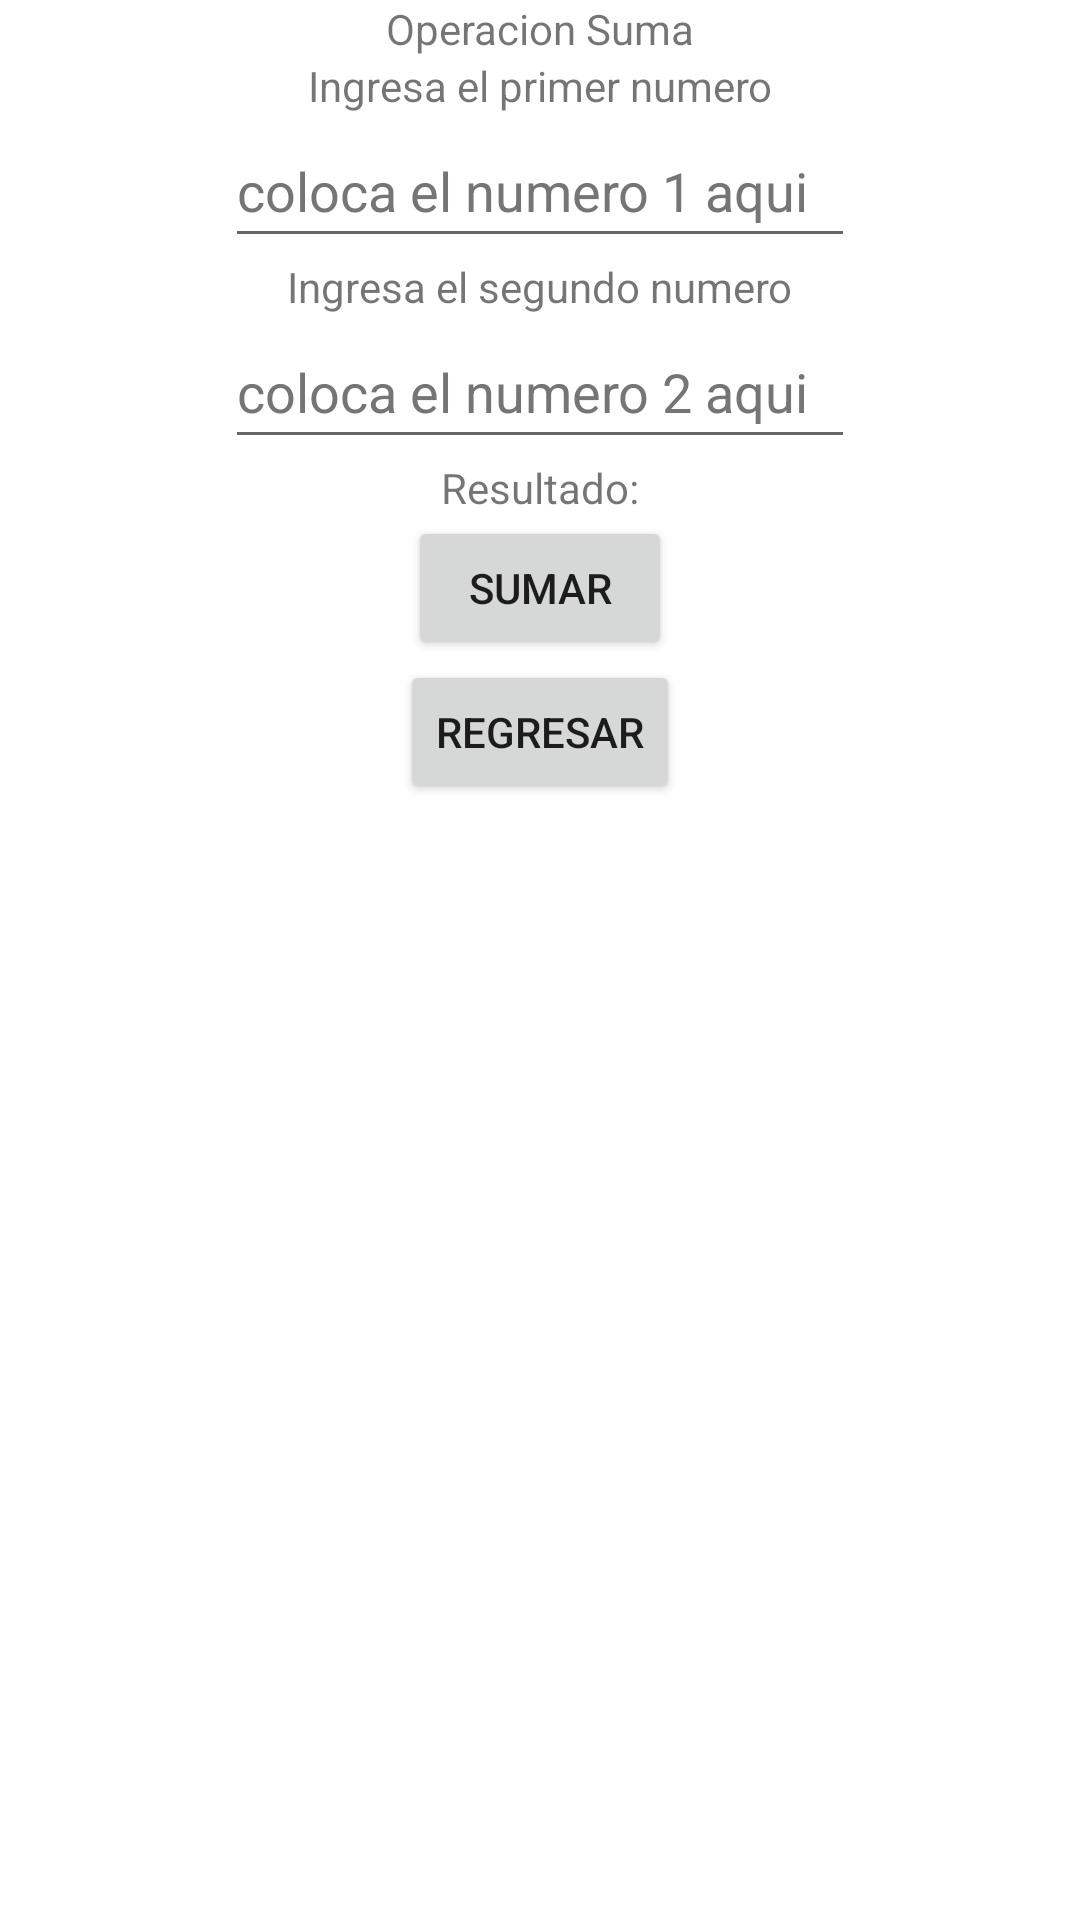

Produce the Android XML layout that renders to this screen, including the resource entries it uses.
<!-- AndroidManifest.xml: application theme Theme.P47S212022CPA -->
<!-- res/layout/activity_suma.xml -->
<?xml version="1.0" encoding="utf-8"?>
<androidx.constraintlayout.widget.ConstraintLayout xmlns:android="http://schemas.android.com/apk/res/android"
    xmlns:app="http://schemas.android.com/apk/res-auto"
    xmlns:tools="http://schemas.android.com/tools"
    android:layout_width="match_parent"
    android:layout_height="match_parent"
    tools:context=".ActivitySuma">

    <EditText
        android:id="@+id/txtsuma2"
        android:layout_width="wrap_content"
        android:layout_height="wrap_content"
        android:ems="10"
        android:hint="@string/place2"
        android:inputType="textPersonName"
        android:minHeight="48dp"
        android:textColorHint="#757575"
        app:layout_constraintEnd_toEndOf="parent"
        app:layout_constraintStart_toStartOf="parent"
        app:layout_constraintTop_toBottomOf="@+id/textView" />

    <Button
        android:id="@+id/btnatras"
        android:layout_width="wrap_content"
        android:layout_height="wrap_content"
        android:text="@string/regresar"
        app:layout_constraintEnd_toEndOf="parent"
        app:layout_constraintStart_toStartOf="parent"
        app:layout_constraintTop_toBottomOf="@+id/btnsumar2" />

    <TextView
        android:id="@+id/lblresult"
        android:layout_width="wrap_content"
        android:layout_height="wrap_content"
        android:text="@string/lresultado"
        app:layout_constraintEnd_toEndOf="parent"
        app:layout_constraintStart_toStartOf="parent"
        app:layout_constraintTop_toBottomOf="@+id/txtsuma2" />

    <TextView
        android:id="@+id/textView"
        android:layout_width="wrap_content"
        android:layout_height="wrap_content"
        android:text="@string/lnum2"
        app:layout_constraintEnd_toEndOf="parent"
        app:layout_constraintStart_toStartOf="parent"
        app:layout_constraintTop_toBottomOf="@+id/txtsuma1" />

    <Button
        android:id="@+id/btnsumar2"
        android:layout_width="wrap_content"
        android:layout_height="wrap_content"
        android:onClick="div"
        android:text="@string/calcular"
        app:layout_constraintEnd_toEndOf="parent"
        app:layout_constraintStart_toStartOf="parent"
        app:layout_constraintTop_toBottomOf="@+id/lblresult" />

    <EditText
        android:id="@+id/txtsuma1"
        android:layout_width="wrap_content"
        android:layout_height="wrap_content"
        android:ems="10"
        android:hint="@string/place1"
        android:inputType="textPersonName"
        android:minHeight="48dp"
        android:textColorHint="#757575"
        app:layout_constraintEnd_toEndOf="parent"
        app:layout_constraintStart_toStartOf="parent"
        app:layout_constraintTop_toBottomOf="@+id/textView2" />

    <TextView
        android:id="@+id/textView2"
        android:layout_width="wrap_content"
        android:layout_height="wrap_content"
        android:text="@string/lnum1"
        app:layout_constraintEnd_toEndOf="parent"
        app:layout_constraintStart_toStartOf="parent"
        app:layout_constraintTop_toBottomOf="@+id/textView3" />

    <TextView
        android:id="@+id/textView3"
        android:layout_width="wrap_content"
        android:layout_height="wrap_content"
        android:text="@string/titulo"
        app:layout_constraintEnd_toEndOf="parent"
        app:layout_constraintStart_toStartOf="parent"
        app:layout_constraintTop_toTopOf="parent" />
</androidx.constraintlayout.widget.ConstraintLayout>
<!-- resources referenced by this layout -->
<resources>
  <string name="calcular">Sumar</string>
  <string name="lnum1">Ingresa el primer numero</string>
  <string name="lnum2">Ingresa el segundo numero</string>
  <string name="lresultado">Resultado:</string>
  <string name="place1">coloca el numero 1 aqui</string>
  <string name="place2">coloca el numero 2 aqui</string>
  <string name="regresar">Regresar</string>
  <string name="titulo">Operacion Suma</string>
  <style name="Theme.P47S212022CPA" parent="Theme.MaterialComponents.DayNight.DarkActionBar">
          
          <item name="colorPrimary">@color/purple_500</item>
          <item name="colorPrimaryVariant">@color/purple_700</item>
          <item name="colorOnPrimary">@color/white</item>
          
          <item name="colorSecondary">@color/teal_200</item>
          <item name="colorSecondaryVariant">@color/teal_700</item>
          <item name="colorOnSecondary">@color/black</item>
          
          <item name="android:statusBarColor" tools:targetApi="l">?attr/colorPrimaryVariant</item>
          
      </style>
  <!-- not gathered from this repository: default colours our renderer supplied (Android Studio template values) -->
  <color name="purple_500">#FF6200EE</color>
  <color name="purple_700">#FF3700B3</color>
  <color name="teal_200">#FF03DAC5</color>
  <color name="teal_700">#FF018786</color>
  <color name="black">#FF000000</color>
  <color name="white">#FFFFFFFF</color>
</resources>
